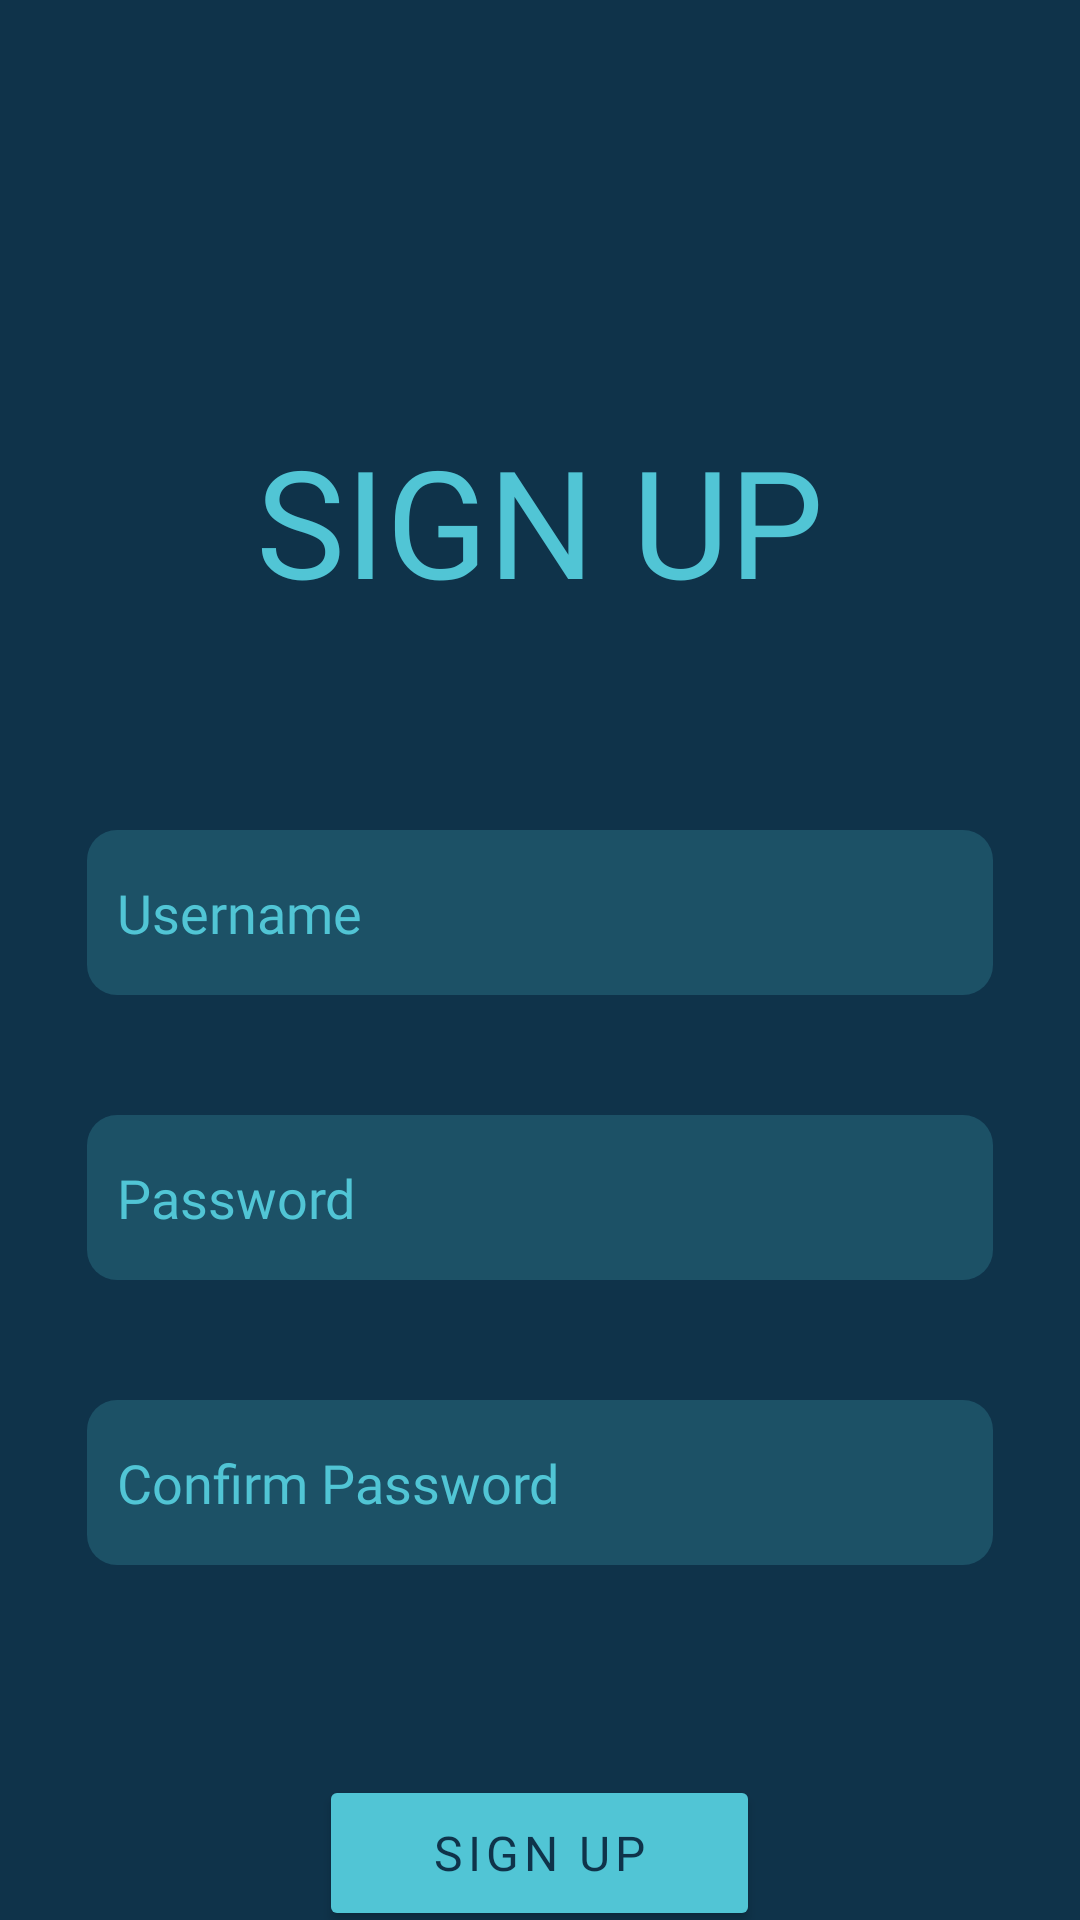

The Android layout XML behind this screen, and the referenced resources:
<!-- AndroidManifest.xml: application theme Theme.RGameShopApp -->
<!-- res/layout/activity_register.xml -->
<?xml version="1.0" encoding="utf-8"?>
<LinearLayout
    xmlns:android="http://schemas.android.com/apk/res/android"
    xmlns:tools="http://schemas.android.com/tools"
    android:layout_width="match_parent"
    android:layout_height="match_parent"
    android:background="@color/background_color"
    android:orientation="vertical"
    tools:context=".Register">

    <TextView
        android:id="@+id/TextLogin"
        android:layout_width="wrap_content"
        android:layout_height="wrap_content"
        android:layout_marginTop="140dp"
        android:layout_gravity="center"
        android:fontFamily="@font/game_played"
        android:text="SIGN UP"
        android:textColor="@color/border_color"
        android:textSize="50sp" />

    <EditText
        android:id="@+id/editTextUsername"
        android:layout_width="302dp"
        android:layout_height="55dp"
        android:layout_gravity="center"
        android:layout_marginTop="70dp"
        android:background="@drawable/edittext_bg"
        android:ems="10"
        android:fontFamily="@font/oswald_regular"
        android:hint="Username"
        android:inputType="textPersonName"
        android:padding="10dp"
        android:textColor="@color/border_color"
        android:textColorHint="@color/border_color" />

    <EditText
        android:id="@+id/editTextPassword"
        android:layout_width="302dp"
        android:layout_height="55dp"
        android:layout_gravity="center"
        android:layout_marginTop="40dp"
        android:background="@drawable/edittext_bg"
        android:ems="10"
        android:hint="Password"
        android:inputType="textPassword"
        android:padding="10dp"
        android:textColor="@color/border_color"
        android:textColorHint="@color/border_color"
        android:fontFamily="@font/oswald_regular"/>

    <EditText
        android:id="@+id/editTextConfirm"
        android:layout_width="302dp"
        android:layout_height="55dp"
        android:layout_gravity="center"
        android:layout_marginTop="40dp"
        android:background="@drawable/edittext_bg"
        android:ems="10"
        android:fontFamily="@font/oswald_regular"
        android:hint="Confirm Password"
        android:inputType="textPassword"
        android:padding="10dp"
        android:textColor="@color/border_color"
        android:textColorHint="@color/border_color" />

    <Button
        android:id="@+id/buttonSignUp"
        android:layout_width="147dp"
        android:layout_height="52dp"
        android:layout_gravity="center"
        android:layout_marginTop="70dp"
        android:backgroundTint="@color/border_color"
        android:text="SIGN UP"
        android:textColor="@color/background_color"
        android:fontFamily="@font/oswald_regular"
        android:letterSpacing="0.1"
        android:textSize="16sp"
        android:onClick="Signup"/>
</LinearLayout>
<!-- resources referenced by this layout -->
<resources>
  <color name="background_color">#0F334A</color>
  <color name="border_color">#51C5D5</color>
  <!-- drawable edittext_bg (drawable) -->
  <?xml version="1.0" encoding="utf-8"?>
  
  <shape xmlns:android="http://schemas.android.com/apk/res/android">
      <solid android:color="#3351C5D5"/>
      <corners android:radius="10dp"/>
      <padding android:left="0dp" android:top="0dp" android:right="0dp" android:bottom="0dp" />
  </shape>
  <style name="Theme.RGameShopApp" parent="Theme.MaterialComponents.DayNight.DarkActionBar">
          
          <item name="colorPrimary">@color/purple_500</item>
          <item name="colorPrimaryVariant">@color/purple_700</item>
          <item name="colorOnPrimary">@color/white</item>
          
          <item name="colorSecondary">@color/teal_200</item>
          <item name="colorSecondaryVariant">@color/teal_700</item>
          <item name="colorOnSecondary">@color/black</item>
          
          <item name="android:statusBarColor" tools:targetApi="21">?attr/colorPrimaryVariant</item>
          
      </style>
  <color name="purple_500">#FF6200EE</color>
  <color name="purple_700">#FF3700B3</color>
  <color name="white">#FFFFFFFF</color>
  <color name="teal_200">#FF03DAC5</color>
  <color name="teal_700">#FF018786</color>
  <color name="black">#FF000000</color>
</resources>
